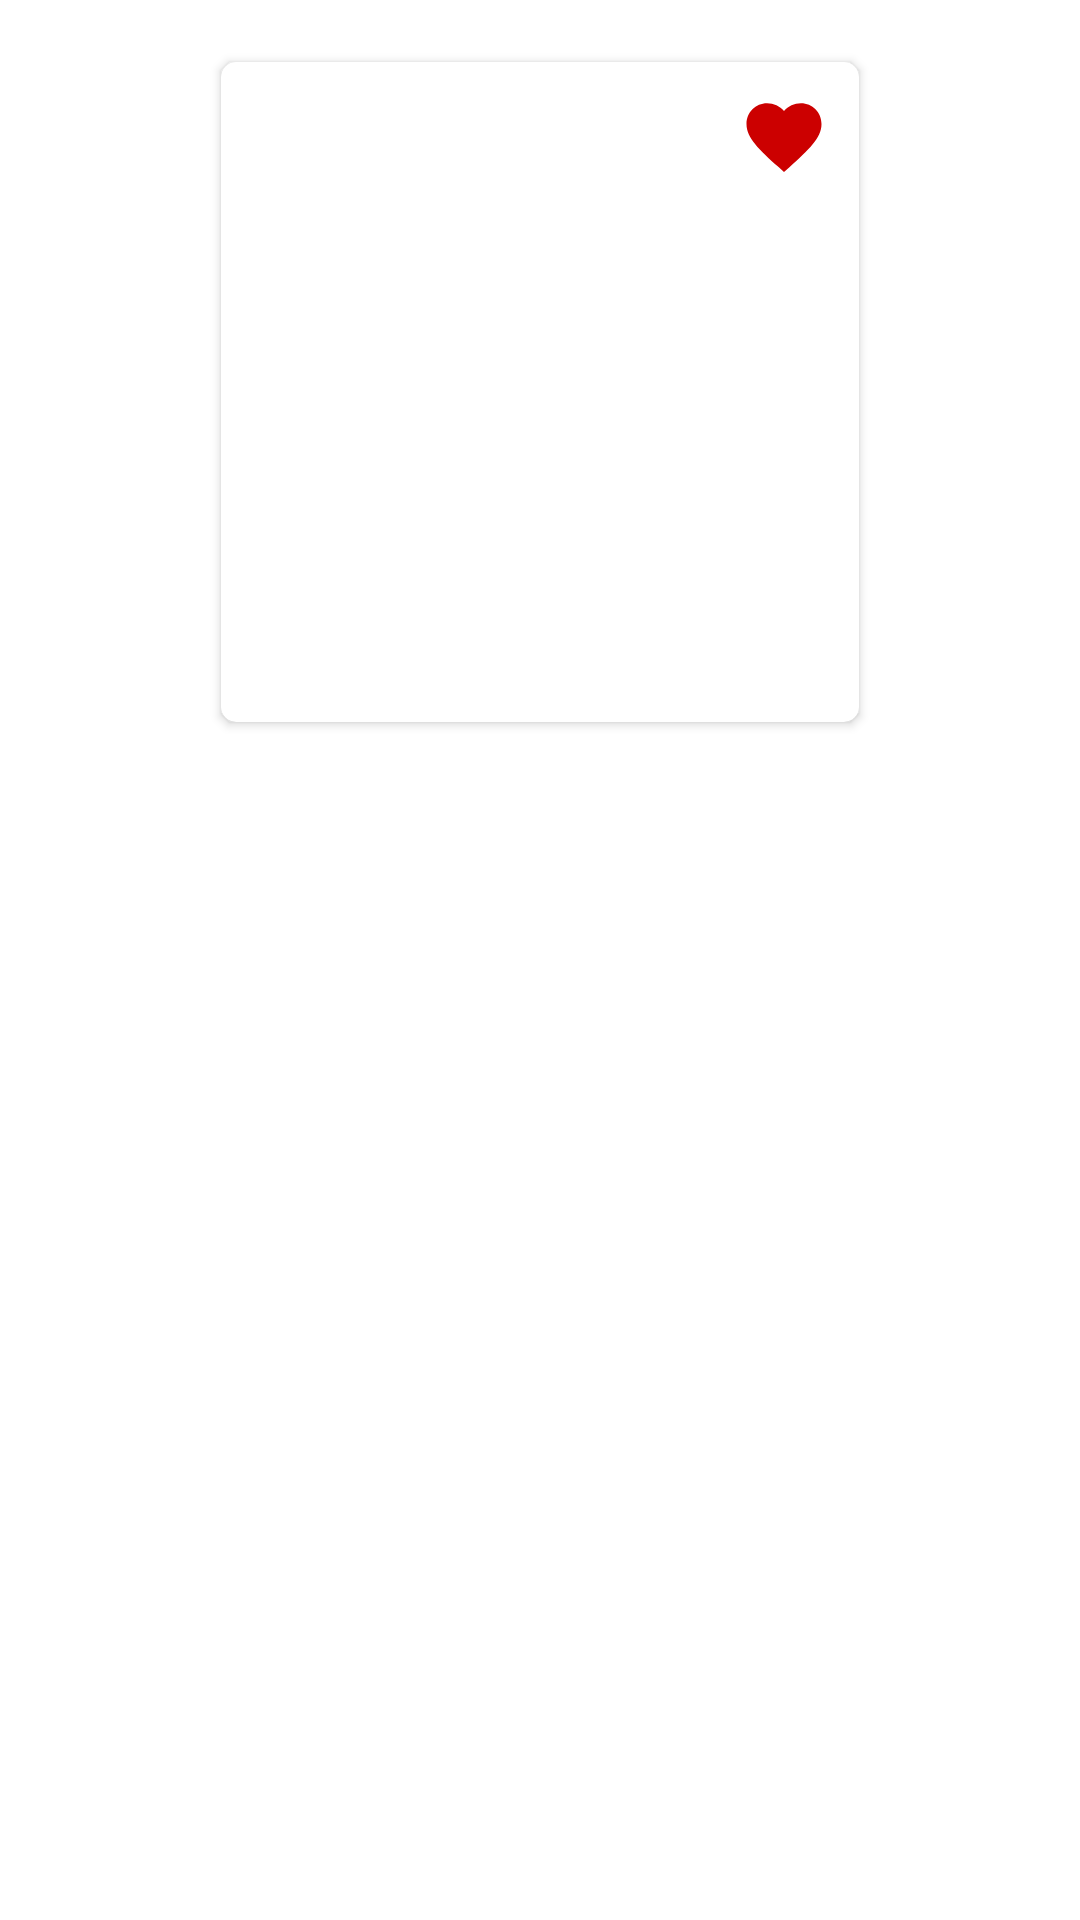

This screen was rendered from an Android layout file. Write that file and the resources it references.
<!-- AndroidManifest.xml: application theme Theme.Hagzy -->
<!-- res/layout/favorite_item_layout.xml -->
<?xml version="1.0" encoding="utf-8"?>
<androidx.constraintlayout.widget.ConstraintLayout xmlns:android="http://schemas.android.com/apk/res/android"
    xmlns:app="http://schemas.android.com/apk/res-auto"
    xmlns:tools="http://schemas.android.com/tools"
    android:layout_width="match_parent"
    android:layout_height="wrap_content">

    <androidx.cardview.widget.CardView
        android:id="@+id/cardView2"
        android:layout_width="220dp"
        android:layout_height="wrap_content"
        android:layout_marginTop="16dp"
        android:foregroundGravity="center"
        app:cardCornerRadius="5dp"
        app:cardUseCompatPadding="true"
        app:layout_constraintEnd_toEndOf="parent"
        app:layout_constraintStart_toStartOf="parent"
        app:layout_constraintTop_toTopOf="parent">

        <ImageView
            android:id="@+id/favorite_imageView"
            android:layout_width="220dp"
            android:layout_height="220dp"
            android:scaleType="centerCrop"
            tools:srcCompat="@tools:sample/avatars" />

        <ToggleButton
            android:id="@+id/favorite_toggleButton"
            android:layout_width="30dp"
            android:layout_height="30dp"
            android:layout_gravity="right"
            android:layout_margin="10dp"
            android:background="@drawable/ic_baseline_favorite_24"
            android:gravity="right"
            android:textOff=" "
            android:textOn=" " />
    </androidx.cardview.widget.CardView>

</androidx.constraintlayout.widget.ConstraintLayout>
<!-- resources referenced by this layout -->
<resources>
  <!-- drawable ic_baseline_favorite_24 (drawable) -->
  <vector xmlns:android="http://schemas.android.com/apk/res/android"
      android:width="24dp"
      android:height="24dp"
      android:viewportWidth="24"
      android:viewportHeight="24"
      android:tint= "@android:color/holo_red_dark">
    <path
        android:fillColor="@android:color/white"
        android:pathData="M12,21.35l-1.45,-1.32C5.4,15.36 2,12.28 2,8.5 2,5.42 4.42,3 7.5,3c1.74,0 3.41,0.81 4.5,2.09C13.09,3.81 14.76,3 16.5,3 19.58,3 22,5.42 22,8.5c0,3.78 -3.4,6.86 -8.55,11.54L12,21.35z"/>
  </vector>
  <style name="Theme.Hagzy" parent="Theme.MaterialComponents.DayNight.DarkActionBar">
          
          <item name="colorPrimary">@color/purple_500</item>
          <item name="colorPrimaryVariant">@color/purple_700</item>
          <item name="colorOnPrimary">@color/white</item>
          
          <item name="colorSecondary">@color/teal_200</item>
          <item name="colorSecondaryVariant">@color/teal_700</item>
          <item name="colorOnSecondary">@color/black</item>
          
          <item name="android:statusBarColor" tools:targetApi="l">?attr/colorPrimaryVariant</item>
          
      </style>
  <!-- not gathered from this repository: default colours our renderer supplied (Android Studio template values) -->
  <color name="purple_500">#FF6200EE</color>
  <color name="purple_700">#FF3700B3</color>
  <color name="teal_200">#FF03DAC5</color>
  <color name="teal_700">#FF018786</color>
  <color name="black">#FF000000</color>
  <color name="white">#FFFFFFFF</color>
</resources>
